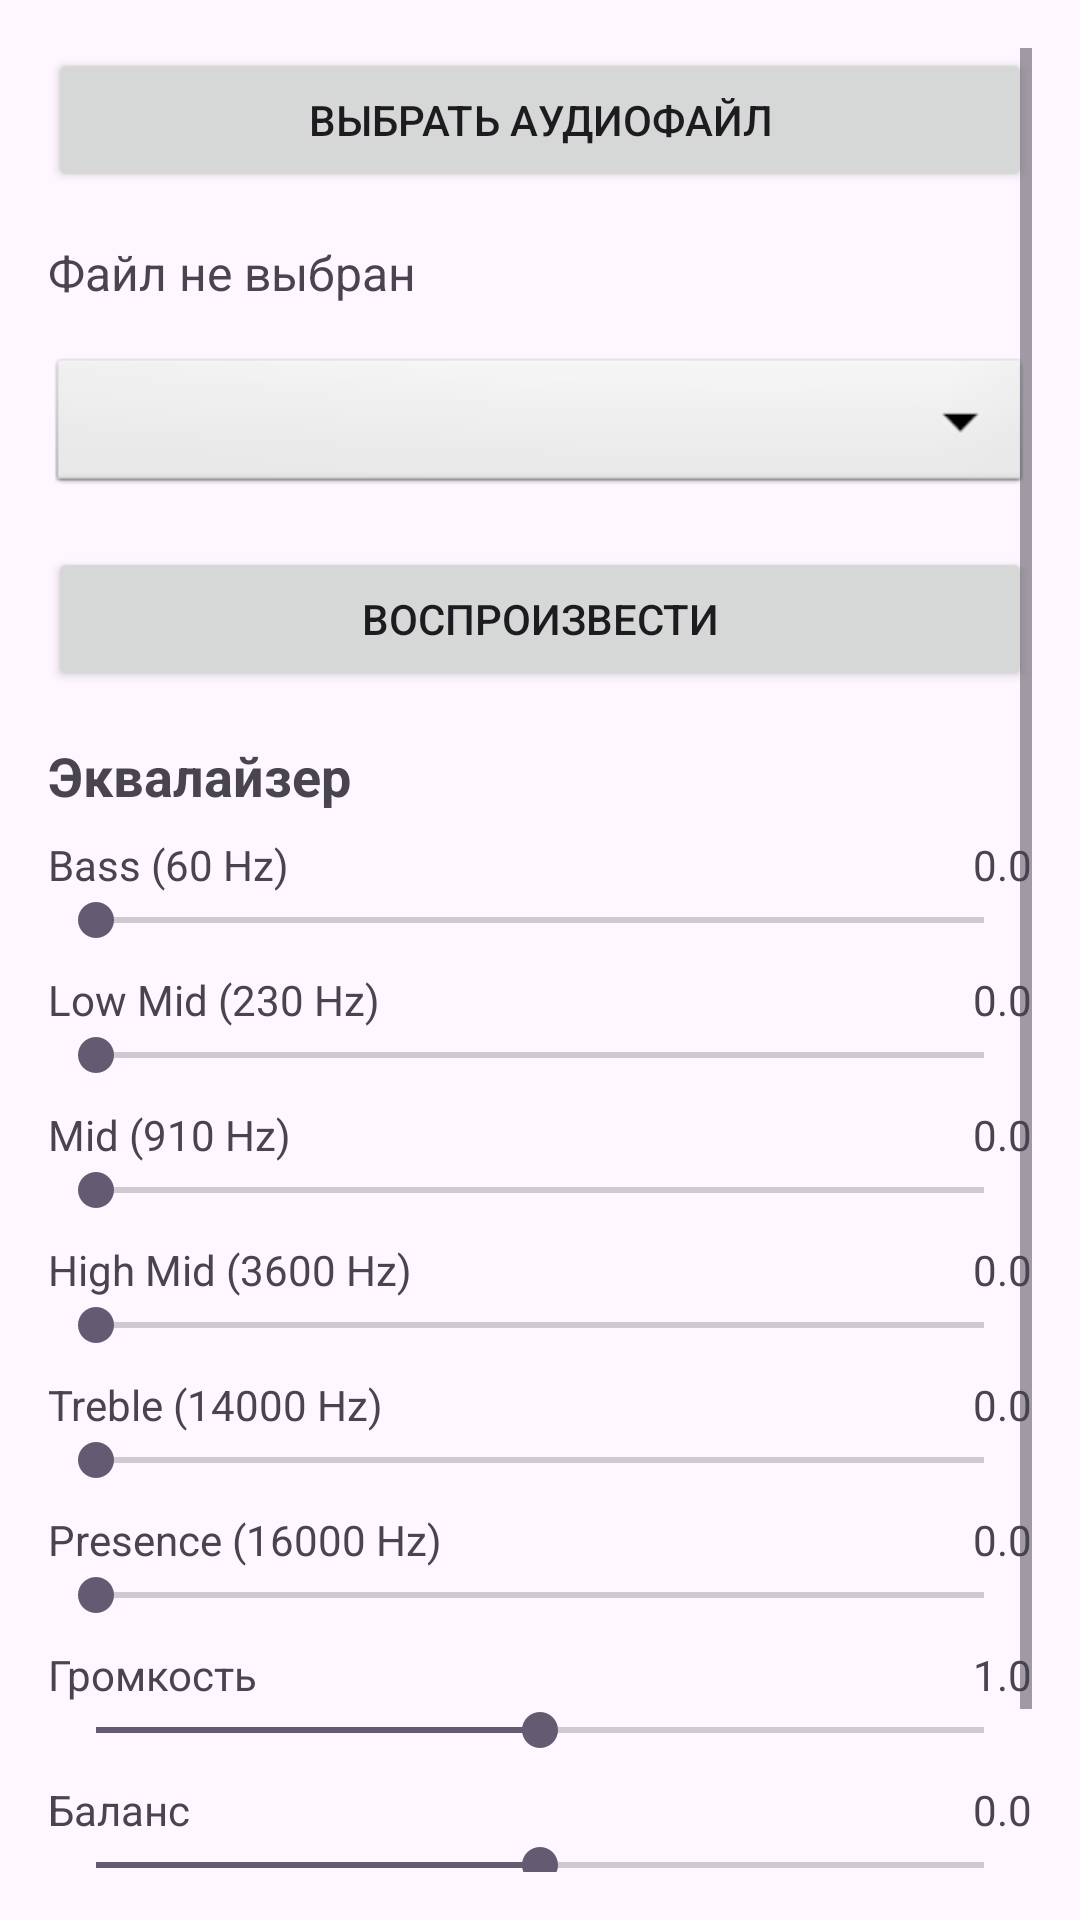

Layout XML and referenced resources for this Android screen:
<!-- AndroidManifest.xml: application theme Theme.AKAP -->
<!-- res/layout/activity_equalizer.xml -->
<ScrollView xmlns:android="http://schemas.android.com/apk/res/android"
    android:layout_width="match_parent"
    android:layout_height="match_parent"
    android:padding="16dp">

    <LinearLayout
        android:layout_width="match_parent"
        android:layout_height="wrap_content"
        android:orientation="vertical">

        
        <ProgressBar
            android:id="@+id/progressBar"
            style="?android:attr/progressBarStyleHorizontal"
            android:layout_width="match_parent"
            android:layout_height="wrap_content"
            android:indeterminate="true"
            android:visibility="gone"
            android:layout_marginTop="8dp"/>

        
        <Button
            android:id="@+id/btnSelectFile"
            android:layout_width="match_parent"
            android:layout_height="wrap_content"
            android:text="Выбрать аудиофайл" />

        
        <TextView
            android:id="@+id/fileInfo"
            android:layout_width="match_parent"
            android:layout_height="wrap_content"
            android:layout_marginTop="16dp"
            android:text="Файл не выбран"
            android:textSize="16sp" />

        
        <Spinner
            android:id="@+id/presetSpinner"
            android:layout_width="match_parent"
            android:layout_height="wrap_content"
            android:layout_marginTop="16dp"
            android:background="@android:drawable/btn_dropdown"
            android:minHeight="48dp"
            android:padding="12dp"
            android:spinnerMode="dropdown" />

        
        <Button
            android:id="@+id/btnPlayPause"
            android:layout_width="match_parent"
            android:layout_height="wrap_content"
            android:layout_marginTop="16dp"
            android:text="Воспроизвести" />

        
        <TextView
            android:layout_width="match_parent"
            android:layout_height="wrap_content"
            android:layout_marginTop="16dp"
            android:text="Эквалайзер"
            android:textSize="18sp"
            android:textStyle="bold" />

        
        <LinearLayout
            android:layout_width="match_parent"
            android:layout_height="wrap_content"
            android:layout_marginTop="8dp"
            android:orientation="horizontal">

            <TextView
                android:layout_width="0dp"
                android:layout_height="wrap_content"
                android:layout_weight="1"
                android:text="Bass (60 Hz)" />

            <TextView
                android:id="@+id/bassValue"
                android:layout_width="wrap_content"
                android:layout_height="wrap_content"
                android:layout_marginStart="8dp"
                android:text="0.0" />
        </LinearLayout>
        <SeekBar
            android:id="@+id/bassControl"
            android:layout_width="match_parent"
            android:layout_height="wrap_content"
            android:max="100" />

        
        <LinearLayout
            android:layout_width="match_parent"
            android:layout_height="wrap_content"
            android:layout_marginTop="8dp"
            android:orientation="horizontal">

            <TextView
                android:layout_width="0dp"
                android:layout_height="wrap_content"
                android:layout_weight="1"
                android:text="Low Mid (230 Hz)" />

            <TextView
                android:id="@+id/lowMidValue"
                android:layout_width="wrap_content"
                android:layout_height="wrap_content"
                android:layout_marginStart="8dp"
                android:text="0.0" />
        </LinearLayout>
        <SeekBar
            android:id="@+id/lowMidControl"
            android:layout_width="match_parent"
            android:layout_height="wrap_content"
            android:max="100" />

        
        <LinearLayout
            android:layout_width="match_parent"
            android:layout_height="wrap_content"
            android:layout_marginTop="8dp"
            android:orientation="horizontal">

            <TextView
                android:layout_width="0dp"
                android:layout_height="wrap_content"
                android:layout_weight="1"
                android:text="Mid (910 Hz)" />

            <TextView
                android:id="@+id/midValue"
                android:layout_width="wrap_content"
                android:layout_height="wrap_content"
                android:layout_marginStart="8dp"
                android:text="0.0" />
        </LinearLayout>
        <SeekBar
            android:id="@+id/midControl"
            android:layout_width="match_parent"
            android:layout_height="wrap_content"
            android:max="100" />

        
        <LinearLayout
            android:layout_width="match_parent"
            android:layout_height="wrap_content"
            android:layout_marginTop="8dp"
            android:orientation="horizontal">

            <TextView
                android:layout_width="0dp"
                android:layout_height="wrap_content"
                android:layout_weight="1"
                android:text="High Mid (3600 Hz)" />

            <TextView
                android:id="@+id/highMidValue"
                android:layout_width="wrap_content"
                android:layout_height="wrap_content"
                android:layout_marginStart="8dp"
                android:text="0.0" />
        </LinearLayout>
        <SeekBar
            android:id="@+id/highMidControl"
            android:layout_width="match_parent"
            android:layout_height="wrap_content"
            android:max="100" />

        
        <LinearLayout
            android:layout_width="match_parent"
            android:layout_height="wrap_content"
            android:layout_marginTop="8dp"
            android:orientation="horizontal">

            <TextView
                android:layout_width="0dp"
                android:layout_height="wrap_content"
                android:layout_weight="1"
                android:text="Treble (14000 Hz)" />

            <TextView
                android:id="@+id/trebleValue"
                android:layout_width="wrap_content"
                android:layout_height="wrap_content"
                android:layout_marginStart="8dp"
                android:text="0.0" />
        </LinearLayout>
        <SeekBar
            android:id="@+id/trebleControl"
            android:layout_width="match_parent"
            android:layout_height="wrap_content"
            android:max="100" />

        
        <LinearLayout
            android:layout_width="match_parent"
            android:layout_height="wrap_content"
            android:layout_marginTop="8dp"
            android:orientation="horizontal">

            <TextView
                android:layout_width="0dp"
                android:layout_height="wrap_content"
                android:layout_weight="1"
                android:text="Presence (16000 Hz)" />

            <TextView
                android:id="@+id/presenceValue"
                android:layout_width="wrap_content"
                android:layout_height="wrap_content"
                android:layout_marginStart="8dp"
                android:text="0.0" />
        </LinearLayout>
        <SeekBar
            android:id="@+id/presenceControl"
            android:layout_width="match_parent"
            android:layout_height="wrap_content"
            android:max="100" />

        
        <LinearLayout
            android:layout_width="match_parent"
            android:layout_height="wrap_content"
            android:layout_marginTop="8dp"
            android:orientation="horizontal">

            <TextView
                android:layout_width="0dp"
                android:layout_height="wrap_content"
                android:layout_weight="1"
                android:text="Громкость" />

            <TextView
                android:id="@+id/volumeValue"
                android:layout_width="wrap_content"
                android:layout_height="wrap_content"
                android:layout_marginStart="8dp"
                android:text="1.0" />
        </LinearLayout>
        <SeekBar
            android:id="@+id/volumeControl"
            android:layout_width="match_parent"
            android:layout_height="wrap_content"
            android:max="200"
            android:progress="100" />

        
        <LinearLayout
            android:layout_width="match_parent"
            android:layout_height="wrap_content"
            android:layout_marginTop="8dp"
            android:orientation="horizontal">

            <TextView
                android:layout_width="0dp"
                android:layout_height="wrap_content"
                android:layout_weight="1"
                android:text="Баланс" />

            <TextView
                android:id="@+id/balanceValue"
                android:layout_width="wrap_content"
                android:layout_height="wrap_content"
                android:layout_marginStart="8dp"
                android:text="0.0" />
        </LinearLayout>
        <SeekBar
            android:id="@+id/balanceControl"
            android:layout_width="match_parent"
            android:layout_height="wrap_content"
            android:max="20"
            android:progress="10" />

        
        <Button
            android:id="@+id/btnApplyEqualizer"
            android:layout_width="match_parent"
            android:layout_height="wrap_content"
            android:layout_marginTop="24dp"
            android:text="Применить эквалайзер" />
    </LinearLayout>
</ScrollView>
<!-- resources referenced by this layout -->
<resources>
  <style name="Theme.AKAP" parent="Base.Theme.AKAP" />
  <style name="Base.Theme.AKAP" parent="Theme.Material3.DayNight.NoActionBar">
          
          
      </style>
</resources>
